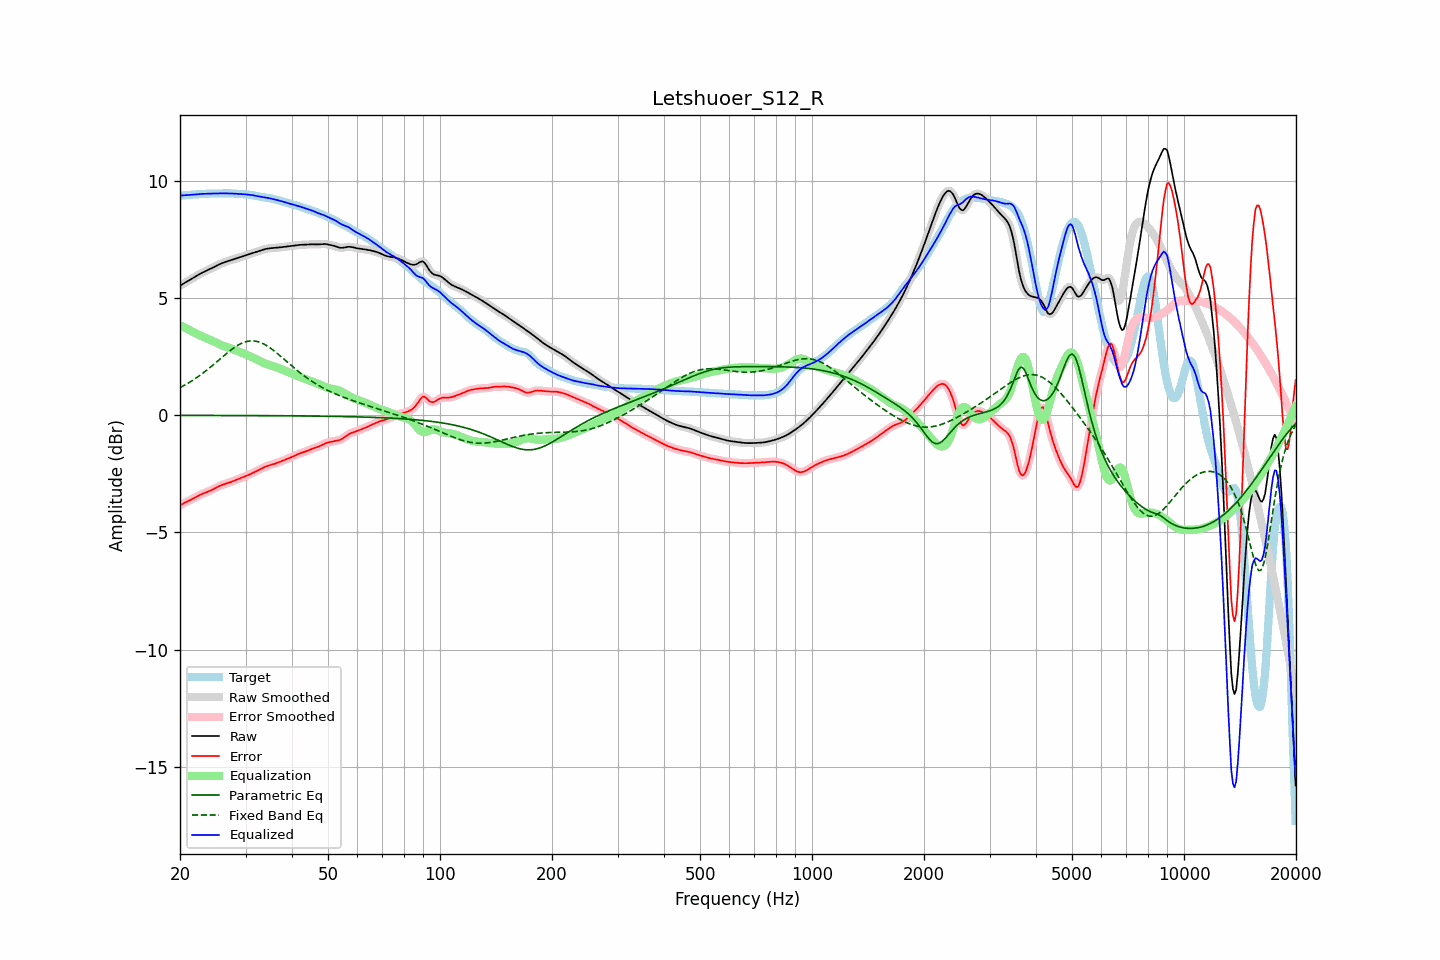

The file beside this chart, header and first rows:
frequency, raw, error, smoothed, error_smoothed, equalization, parametric_eq, fixed_band_eq, equalized_raw, equalized_smoothed, target
20.00, 5.52, -3.85, 5.52, -3.84, 3.84, -0.01, 1.18, 9.36, 9.37, 9.37
20.20, 5.56, -3.81, 5.56, -3.81, 3.81, -0.01, 1.21, 9.37, 9.37, 9.37
20.40, 5.61, -3.77, 5.61, -3.77, 3.77, -0.01, 1.25, 9.38, 9.38, 9.37
20.61, 5.65, -3.73, 5.65, -3.73, 3.73, -0.01, 1.29, 9.38, 9.38, 9.38
20.81, 5.69, -3.70, 5.69, -3.70, 3.70, -0.01, 1.33, 9.39, 9.39, 9.39
21.02, 5.73, -3.67, 5.73, -3.67, 3.66, -0.01, 1.37, 9.39, 9.39, 9.39
21.23, 5.77, -3.63, 5.77, -3.63, 3.63, -0.01, 1.41, 9.39, 9.39, 9.40
21.44, 5.81, -3.60, 5.81, -3.60, 3.59, -0.01, 1.45, 9.40, 9.40, 9.40
21.66, 5.85, -3.56, 5.85, -3.56, 3.56, -0.01, 1.49, 9.41, 9.41, 9.41
21.87, 5.89, -3.52, 5.89, -3.52, 3.52, -0.01, 1.54, 9.41, 9.41, 9.41
22.09, 5.93, -3.48, 5.93, -3.48, 3.49, -0.01, 1.58, 9.42, 9.42, 9.42
22.31, 5.97, -3.45, 5.97, -3.45, 3.45, -0.01, 1.63, 9.42, 9.42, 9.42
22.54, 6.01, -3.41, 6.01, -3.41, 3.42, -0.01, 1.68, 9.43, 9.43, 9.43
22.76, 6.05, -3.38, 6.05, -3.38, 3.39, -0.01, 1.73, 9.43, 9.43, 9.43
22.99, 6.08, -3.35, 6.08, -3.35, 3.36, -0.01, 1.78, 9.44, 9.44, 9.44
23.22, 6.12, -3.32, 6.12, -3.32, 3.33, -0.01, 1.84, 9.44, 9.44, 9.44
23.45, 6.15, -3.30, 6.15, -3.30, 3.30, -0.01, 1.89, 9.45, 9.45, 9.45
23.69, 6.18, -3.27, 6.18, -3.27, 3.27, -0.01, 1.94, 9.45, 9.45, 9.45
23.92, 6.21, -3.24, 6.21, -3.24, 3.24, -0.01, 2.00, 9.45, 9.45, 9.45
24.16, 6.24, -3.21, 6.24, -3.21, 3.21, -0.01, 2.05, 9.45, 9.45, 9.46
24.40, 6.28, -3.18, 6.28, -3.18, 3.17, -0.01, 2.11, 9.45, 9.45, 9.46
24.65, 6.31, -3.14, 6.31, -3.14, 3.14, -0.01, 2.17, 9.45, 9.45, 9.46
24.89, 6.35, -3.11, 6.35, -3.11, 3.11, -0.01, 2.23, 9.46, 9.46, 9.46
25.14, 6.38, -3.07, 6.38, -3.07, 3.07, -0.01, 2.29, 9.46, 9.46, 9.46
25.39, 6.42, -3.04, 6.42, -3.04, 3.04, -0.01, 2.35, 9.46, 9.46, 9.46
25.65, 6.45, -3.01, 6.45, -3.01, 3.01, -0.01, 2.41, 9.46, 9.46, 9.46
25.91, 6.48, -2.98, 6.48, -2.98, 2.98, -0.01, 2.46, 9.46, 9.46, 9.46
26.16, 6.51, -2.95, 6.51, -2.95, 2.96, -0.01, 2.52, 9.46, 9.46, 9.46
26.43, 6.53, -2.93, 6.53, -2.93, 2.93, -0.01, 2.58, 9.46, 9.46, 9.46
26.69, 6.55, -2.91, 6.55, -2.91, 2.91, -0.01, 2.64, 9.46, 9.46, 9.46
26.96, 6.58, -2.89, 6.58, -2.89, 2.88, -0.01, 2.69, 9.46, 9.46, 9.46
27.23, 6.60, -2.86, 6.60, -2.86, 2.86, -0.01, 2.75, 9.46, 9.46, 9.46
27.50, 6.62, -2.84, 6.62, -2.84, 2.84, -0.01, 2.80, 9.46, 9.46, 9.46
27.77, 6.64, -2.81, 6.64, -2.81, 2.81, -0.01, 2.85, 9.45, 9.45, 9.46
28.05, 6.67, -2.79, 6.66, -2.79, 2.78, -0.01, 2.90, 9.45, 9.45, 9.45
28.33, 6.69, -2.76, 6.69, -2.76, 2.76, -0.01, 2.94, 9.45, 9.45, 9.44
28.62, 6.71, -2.73, 6.71, -2.73, 2.73, -0.01, 2.99, 9.44, 9.44, 9.44
28.90, 6.73, -2.70, 6.73, -2.70, 2.70, -0.01, 3.02, 9.44, 9.44, 9.43
29.19, 6.75, -2.68, 6.75, -2.68, 2.68, -0.01, 3.06, 9.43, 9.43, 9.43
29.48, 6.78, -2.65, 6.78, -2.65, 2.65, -0.01, 3.09, 9.43, 9.43, 9.43
29.78, 6.80, -2.62, 6.80, -2.62, 2.62, -0.01, 3.11, 9.42, 9.42, 9.42
30.08, 6.82, -2.60, 6.82, -2.60, 2.59, -0.01, 3.13, 9.42, 9.42, 9.42
30.38, 6.84, -2.57, 6.84, -2.57, 2.57, -0.01, 3.15, 9.41, 9.41, 9.41
30.68, 6.87, -2.54, 6.87, -2.54, 2.53, -0.01, 3.16, 9.40, 9.40, 9.40
30.99, 6.89, -2.50, 6.89, -2.50, 2.50, -0.02, 3.17, 9.40, 9.40, 9.39
31.30, 6.91, -2.47, 6.91, -2.47, 2.47, -0.02, 3.17, 9.39, 9.39, 9.38
31.61, 6.94, -2.44, 6.94, -2.44, 2.44, -0.02, 3.17, 9.37, 9.37, 9.37
31.93, 6.96, -2.40, 6.96, -2.40, 2.40, -0.02, 3.16, 9.36, 9.36, 9.36
32.24, 6.98, -2.37, 6.98, -2.37, 2.37, -0.02, 3.15, 9.35, 9.35, 9.35
32.57, 7.00, -2.33, 7.00, -2.33, 2.33, -0.02, 3.13, 9.33, 9.33, 9.33
32.89, 7.02, -2.30, 7.02, -2.30, 2.30, -0.02, 3.10, 9.32, 9.32, 9.32
33.22, 7.04, -2.26, 7.04, -2.26, 2.26, -0.02, 3.07, 9.31, 9.31, 9.31
33.55, 7.07, -2.23, 7.07, -2.23, 2.23, -0.02, 3.04, 9.30, 9.30, 9.29
33.89, 7.08, -2.20, 7.08, -2.20, 2.20, -0.02, 3.00, 9.29, 9.29, 9.28
34.23, 7.10, -2.17, 7.10, -2.17, 2.18, -0.02, 2.97, 9.28, 9.28, 9.27
34.57, 7.11, -2.15, 7.11, -2.15, 2.15, -0.02, 2.92, 9.26, 9.26, 9.26
34.92, 7.12, -2.13, 7.12, -2.13, 2.13, -0.02, 2.87, 9.25, 9.25, 9.25
35.27, 7.13, -2.11, 7.13, -2.11, 2.11, -0.02, 2.82, 9.23, 9.23, 9.24
35.62, 7.13, -2.09, 7.13, -2.09, 2.09, -0.02, 2.77, 9.22, 9.22, 9.22
35.97, 7.14, -2.07, 7.14, -2.07, 2.06, -0.02, 2.72, 9.20, 9.20, 9.20
... 635 more rows
